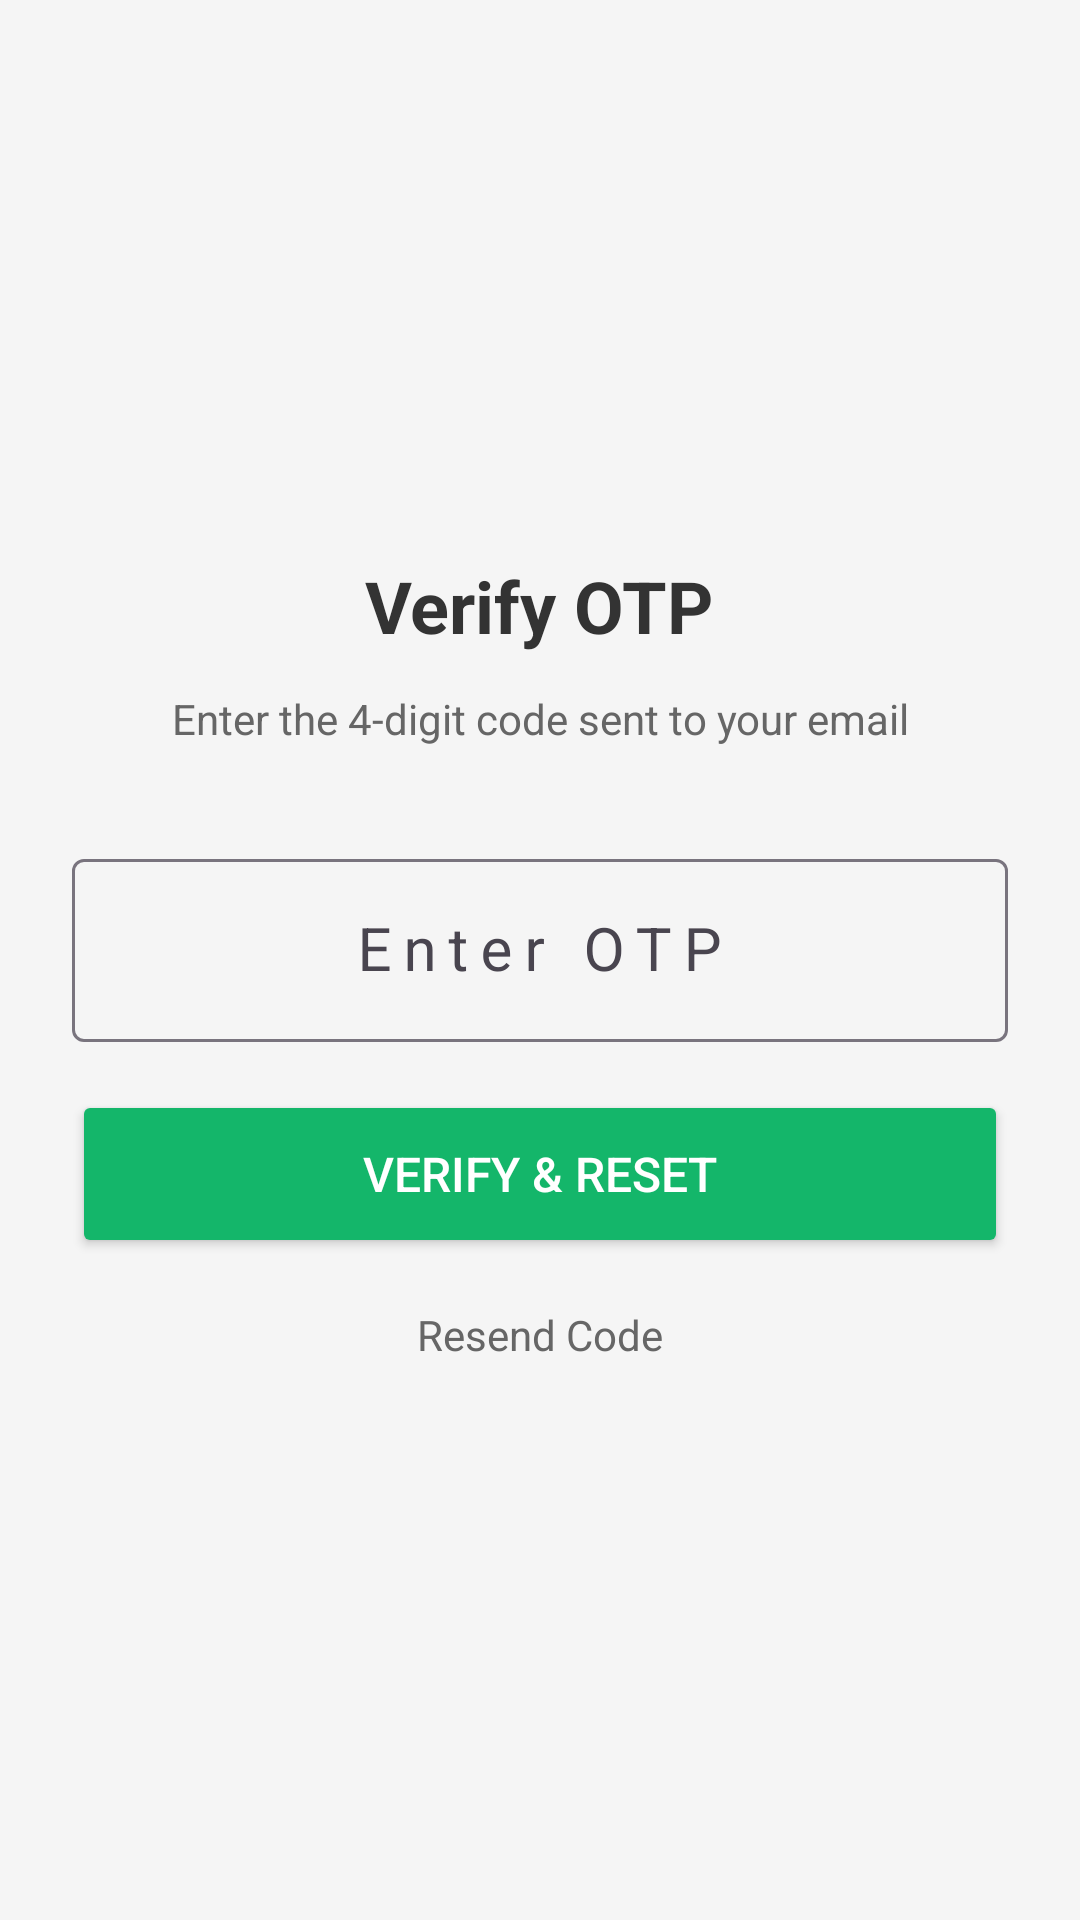

Reconstruct the res/layout file that produces this screen, plus the resources it refers to.
<!-- AndroidManifest.xml: application theme Theme.Saveparse -->
<!-- res/layout/activity_verify_otp.xml -->
<?xml version="1.0" encoding="utf-8"?>
<LinearLayout xmlns:android="http://schemas.android.com/apk/res/android"
    android:orientation="vertical"
    android:layout_width="match_parent"
    android:layout_height="match_parent"
    android:background="#F5F5F5"
    android:padding="24dp"
    android:gravity="center">

    <TextView
        android:layout_width="wrap_content"
        android:layout_height="wrap_content"
        android:text="Verify OTP"
        android:textSize="24sp"
        android:textStyle="bold"
        android:textColor="#333333"
        android:layout_marginBottom="12dp" />

    <TextView
        android:id="@+id/tvSubtitle"
        android:layout_width="wrap_content"
        android:layout_height="wrap_content"
        android:text="Enter the 4-digit code sent to your email"
        android:textSize="14sp"
        android:textColor="#666666"
        android:gravity="center"
        android:layout_marginHorizontal="32dp"
        android:layout_marginBottom="32dp" />

    <com.google.android.material.textfield.TextInputLayout
        android:layout_width="match_parent"
        android:layout_height="wrap_content"
        android:layout_marginBottom="16dp"
        android:hint="Enter OTP">

        <com.google.android.material.textfield.TextInputEditText
            android:id="@+id/etOtp"
            android:layout_width="match_parent"
            android:layout_height="wrap_content"
            android:inputType="number"
            android:maxLength="6"
            android:gravity="center"
            android:letterSpacing="0.2"
            android:textSize="20sp" />

    </com.google.android.material.textfield.TextInputLayout>
    
    <com.google.android.material.textfield.TextInputLayout
        android:id="@+id/tilNewPass"
        android:layout_width="match_parent"
        android:layout_height="wrap_content"
        android:layout_marginBottom="24dp"
        android:visibility="gone"
        android:hint="New Password">
        
        <com.google.android.material.textfield.TextInputEditText
            android:id="@+id/etNewPassword"
            android:layout_width="match_parent"
            android:layout_height="wrap_content"
            android:inputType="textPassword" />
            
    </com.google.android.material.textfield.TextInputLayout>

    <Button
        android:id="@+id/btnVerify"
        android:layout_width="match_parent"
        android:layout_height="56dp"
        android:text="Verify &amp; Reset"
        android:textSize="16sp"
        android:textColor="@android:color/white"
        android:backgroundTint="#14B66A" 
        android:layout_marginBottom="16dp"/>
        
    <TextView
        android:id="@+id/tvResend"
        android:layout_width="wrap_content"
        android:layout_height="wrap_content"
        android:text="Resend Code"
        android:textColor="#666666" 
        android:textSize="14sp"/>

</LinearLayout>
<!-- resources referenced by this layout -->
<resources>
  <style name="Theme.Saveparse" parent="Base.Theme.Saveparse" />
  <style name="Base.Theme.Saveparse" parent="Theme.Material3.DayNight.NoActionBar">
          
          
          <item name="app_name_color">#0A0E27</item>
          <item name="inverse">@android:color/white</item>
      </style>
</resources>
